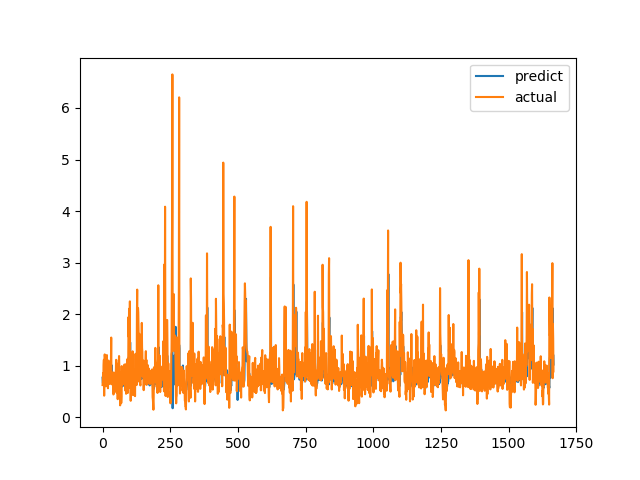

The data file committed next to this chart (first rows):
predict, actual
0.7675, 0.6238
0.668, 0.6915
0.6512, 0.8558
0.7101, 0.7094
0.7081, 1.015
0.7348, 1.116
0.8552, 0.4183
0.655, 1.002
0.6949, 1.219
0.8554, 1.143
0.7968, 0.6528
0.7087, 0.6747
0.7298, 0.601
0.6601, 0.6695
0.6594, 0.6538
0.6839, 0.7814
0.6641, 1.206
0.8247, 0.8469
0.7356, 0.8286
0.7022, 0.6482
0.7005, 0.5624
0.6623, 0.7183
0.6448, 1.1
0.7373, 0.9542
0.756, 0.729
0.7027, 0.6694
0.6948, 0.8631
0.6999, 0.6465
0.6644, 0.8223
0.6901, 0.9236
0.7061, 0.8301
0.7054, 1.067
0.7874, 1.546
1.014, 0.6827
0.7191, 0.6386
0.6747, 0.6464
0.6637, 0.6881
0.675, 0.7274
0.6802, 0.65
0.7071, 0.8694
0.6988, 0.4409
0.6319, 0.4519
0.6269, 0.7575
0.6131, 0.4952
0.5996, 0.6851
0.6161, 0.7244
0.6377, 0.8654
0.6718, 0.74
0.6828, 0.8071
0.6957, 0.8204
0.6809, 1.114
0.7664, 1.109
0.8164, 0.4751
0.6484, 1.039
0.7592, 0.9458
0.7698, 0.7878
0.7031, 0.3505
0.6334, 0.9368
0.746, 0.9868
0.714, 0.647
... 1,607 more rows
